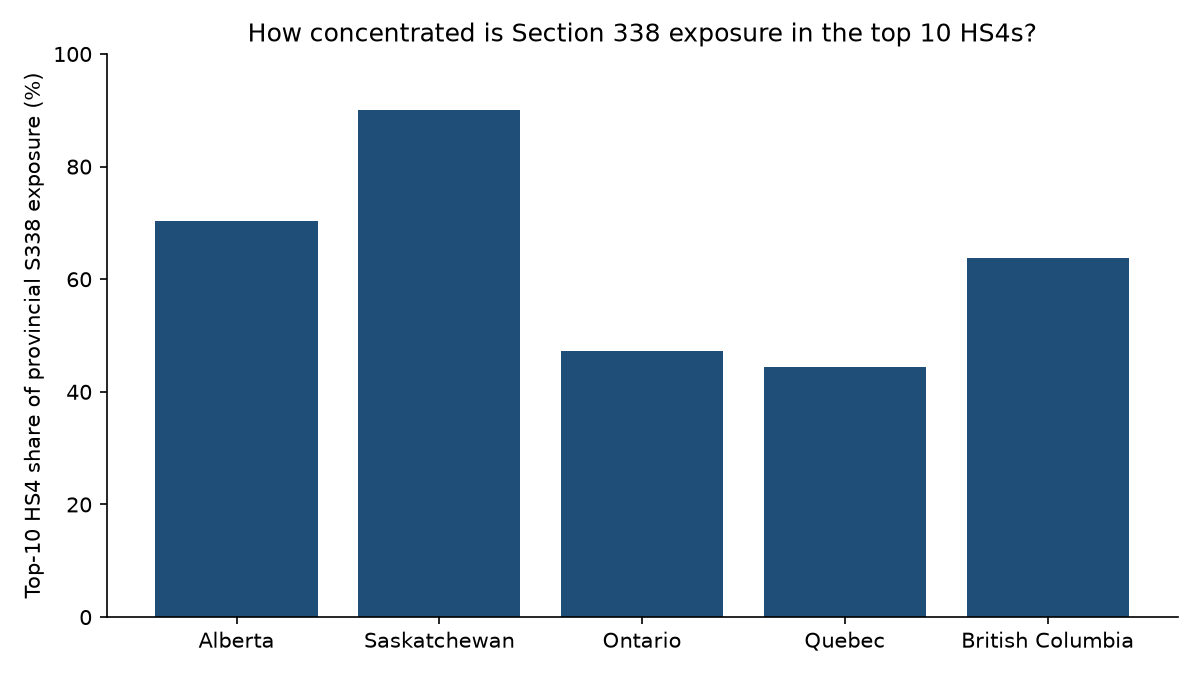

The data file committed next to this chart (first rows):
province_code, province, top10_share_of_s338_exposure, s338_exposed_upper_cad, provincial_exposure_intensity
AB, Alberta, 0.7039, 1577349294, 0.01037
SK, Saskatchewan, 0.9012, 285093240, 0.01204
ON, Ontario, 0.473, 17181541936, 0.09028
QC, Quebec, 0.4445, 9086429357, 0.1077
BC, British Columbia, 0.6379, 3800855145, 0.1362
